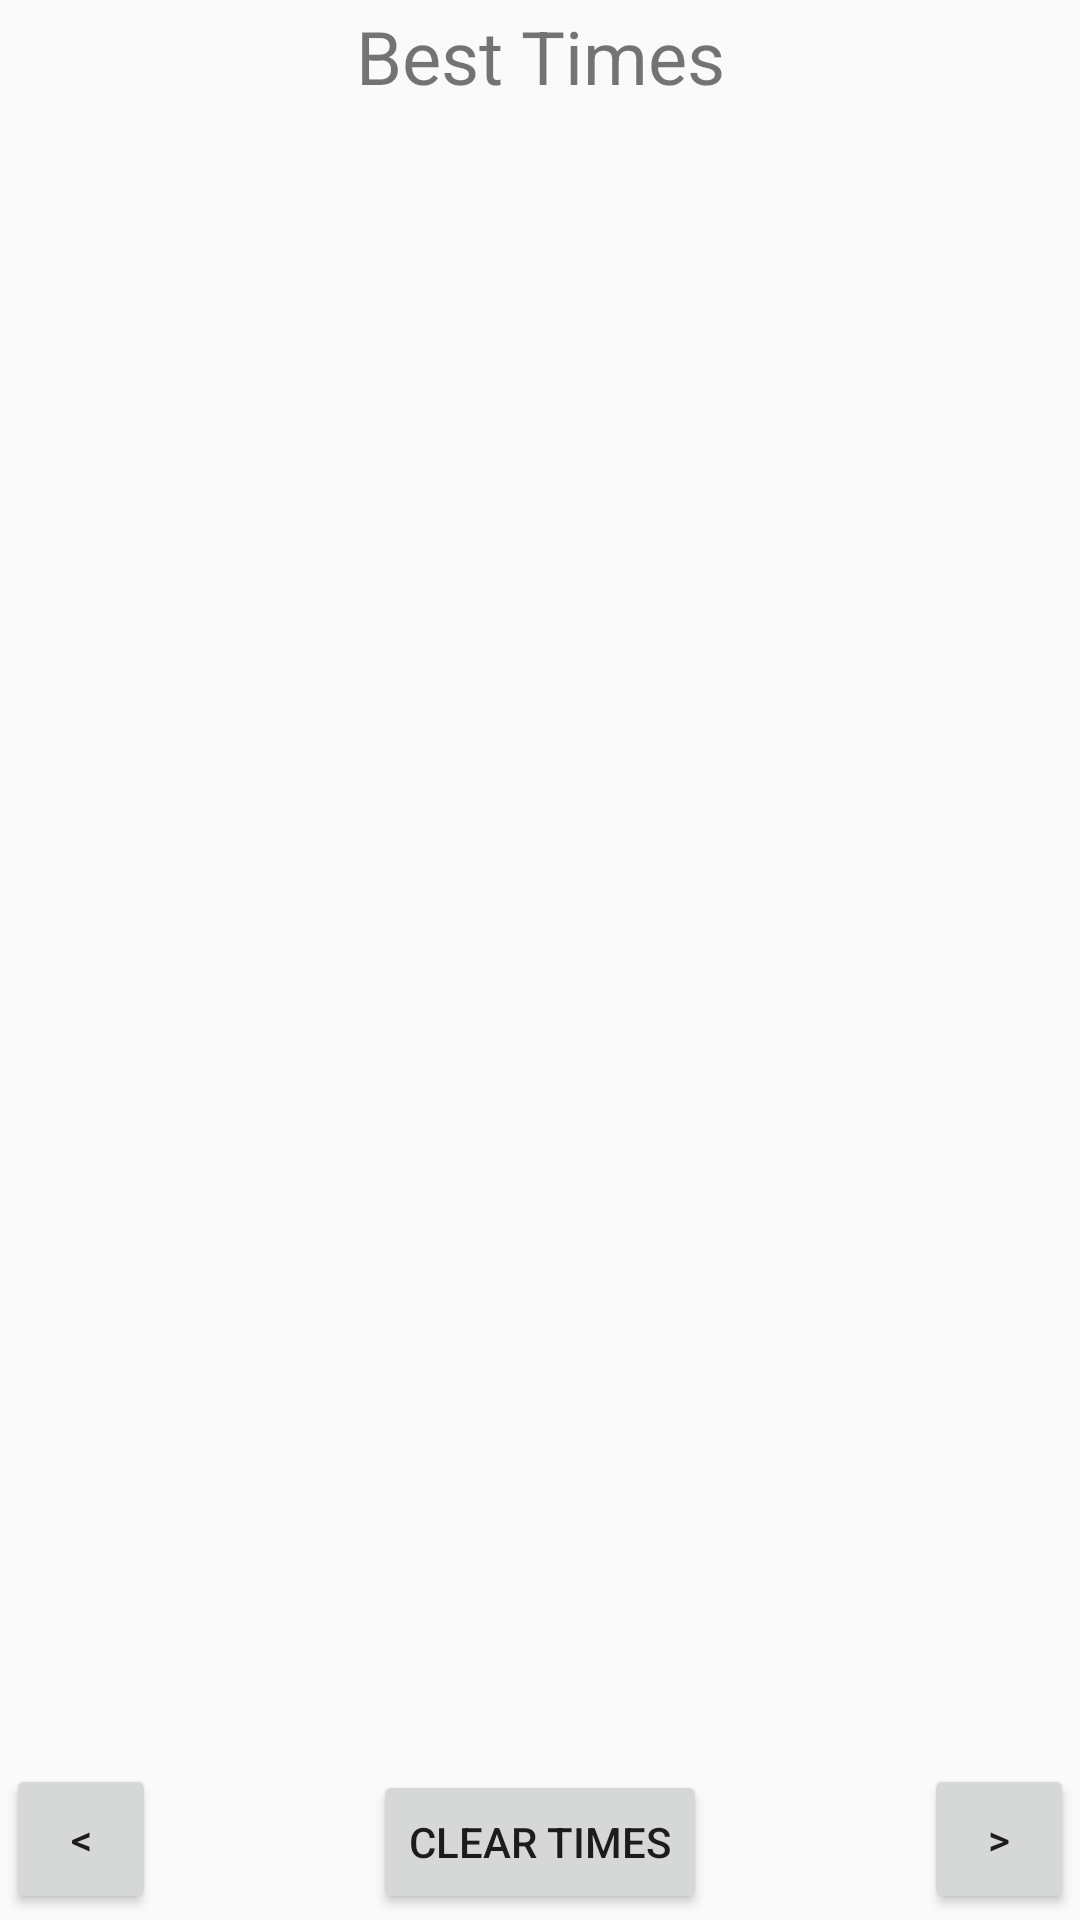

Reconstruct the res/layout file that produces this screen, plus the resources it refers to.
<!-- AndroidManifest.xml: application theme AppTheme -->
<!-- res/layout/activity_best_times_list.xml -->
<?xml version="1.0" encoding="utf-8"?>

<LinearLayout xmlns:android="http://schemas.android.com/apk/res/android"
    xmlns:app="http://schemas.android.com/apk/res-auto"
    xmlns:tools="http://schemas.android.com/tools"
    android:layout_width="match_parent"
    android:layout_height="match_parent"
    android:orientation="vertical"
    tools:context="com.example.miniminesweeper.BestTimesList"
    >

    <TextView
        android:layout_width="match_parent"
        android:layout_height="wrap_content"
    android:padding="2dp"
        android:gravity="center"
        android:text="Best Times"
        android:textSize="12pt"/>

    <ListView
        android:layout_width="match_parent"
        android:layout_height="wrap_content"
        android:id="@+id/bestTimesListView"></ListView>
    <LinearLayout
        android:layout_width="match_parent"
        android:layout_height="wrap_content"
        android:gravity="bottom"
        android:layout_weight="1"
        android:padding="2dp">

        <Button
            android:id="@+id/prevTimesButton"
            android:layout_width="50dp"
            android:layout_height="50dp"
            android:text="&lt;"
            android:onClick="prevTimesClick"/>

        <LinearLayout
            android:layout_width="wrap_content"
            android:layout_height="wrap_content"
            android:layout_weight="1"
            android:gravity="center_horizontal">
            <Button
                android:layout_width="wrap_content"
                android:layout_height="wrap_content"

                android:text="Clear Times"
                android:onClick="clearTimesClick"
                android:id="@+id/clearTimesButton"
                />

        </LinearLayout>

        <Button
            android:id="@+id/nextTimesButton"
            android:layout_width="50dp"
            android:layout_height="50dp"
            android:text="&gt;"
            android:layout_gravity="bottom|right"
            android:onClick="nextTimesClick"/>
    </LinearLayout>
</LinearLayout>
<!-- resources referenced by this layout -->
<resources>
  <style name="AppTheme" parent="Theme.AppCompat.Light.DarkActionBar">
          
          <item name="colorPrimary">@color/colorPrimary</item>
          <item name="colorPrimaryDark">@color/colorPrimaryDark</item>
          <item name="colorAccent">@color/colorAccent</item>
      </style>
  <!-- not gathered from this repository: default colours our renderer supplied (Android Studio template values) -->
  <color name="colorPrimary">#FF6200EE</color>
  <color name="colorPrimaryDark">#FF3700B3</color>
  <color name="colorAccent">#FF03DAC5</color>
</resources>
